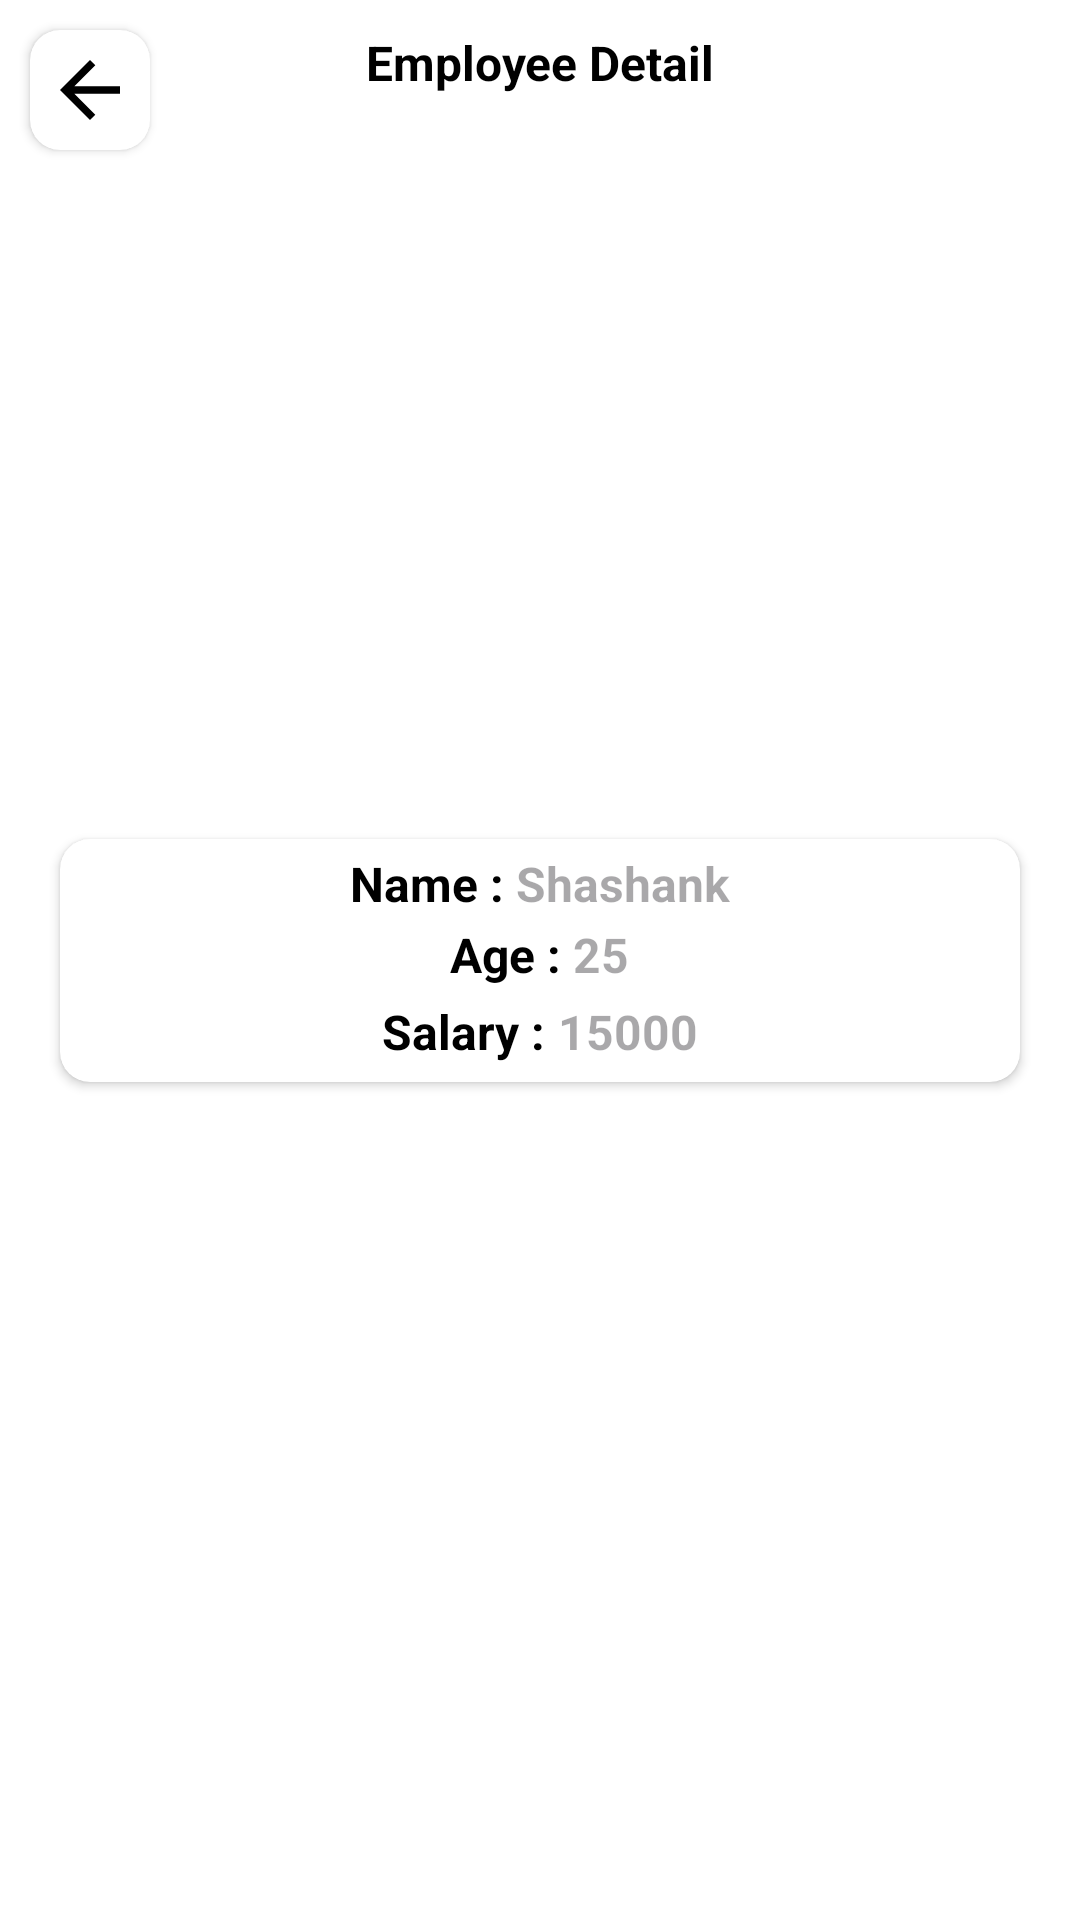

This screen was rendered from an Android layout file. Write that file and the resources it references.
<!-- AndroidManifest.xml: application theme Theme.DummyJSON -->
<!-- res/layout/activity_main2.xml -->
<?xml version="1.0" encoding="utf-8"?>
<androidx.constraintlayout.widget.ConstraintLayout xmlns:android="http://schemas.android.com/apk/res/android"
    xmlns:app="http://schemas.android.com/apk/res-auto"
    xmlns:tools="http://schemas.android.com/tools"
    android:id="@+id/main"
    android:layout_width="match_parent"
    android:layout_height="match_parent"
    tools:context=".MainActivity2"
    android:background="@color/white">

    <androidx.cardview.widget.CardView
        android:id="@+id/backButton"
        android:layout_width="40dp"
        android:layout_height="40dp"
        app:layout_constraintTop_toTopOf="parent"
        app:layout_constraintStart_toStartOf="parent"
        android:background="@color/white"
        app:cardCornerRadius="10dp"
        android:layout_marginTop="10dp"
        android:layout_marginStart="10dp"
        app:cardBackgroundColor="@color/card_bg">

        <ImageView
            android:layout_width="30dp"
            android:layout_height="30dp"
            android:src="@drawable/arrow_back"
            android:layout_gravity="center"/>

    </androidx.cardview.widget.CardView>

    <TextView
        android:id="@+id/empListTxt"
        android:layout_width="wrap_content"
        android:layout_height="wrap_content"
        android:text="Employee Detail"
        app:layout_constraintEnd_toEndOf="parent"
        app:layout_constraintStart_toStartOf="parent"
        app:layout_constraintTop_toTopOf="parent"
        android:textColor="@color/black"
        android:textSize="16sp"
        android:textStyle="bold"
        android:textAlignment="center"
        android:padding="10dp"/>

    <androidx.cardview.widget.CardView
        android:layout_width="match_parent"
        android:layout_height="wrap_content"
        app:layout_constraintStart_toStartOf="parent"
        app:layout_constraintEnd_toEndOf="parent"
        app:layout_constraintBottom_toBottomOf="parent"
        app:layout_constraintTop_toTopOf="parent"
        app:cardCornerRadius="10dp"
        android:layout_marginHorizontal="20dp"
        app:cardBackgroundColor="@color/card_bg">

        <LinearLayout
            android:layout_width="match_parent"
            android:layout_height="match_parent"
            android:orientation="vertical"
            android:layout_marginVertical="4dp"
            android:layout_marginHorizontal="6dp">

            <LinearLayout
                android:layout_width="match_parent"
                android:layout_height="match_parent"
                android:orientation="horizontal"
                android:gravity="center">

                <TextView
                    android:layout_width="wrap_content"
                    android:layout_height="wrap_content"
                    android:text="Name : "
                    android:textStyle="bold"
                    android:textColor="@color/black"
                    android:textSize="16sp"/>

                <TextView
                    android:id="@+id/empDetailName"
                    android:layout_width="wrap_content"
                    android:layout_height="wrap_content"
                    android:hint="Shashank"
                    android:textStyle="bold"
                    android:textColor="@color/black"
                    android:textSize="16sp"/>


            </LinearLayout>

            <LinearLayout
                android:layout_width="match_parent"
                android:layout_height="match_parent"
                android:orientation="horizontal"
                android:layout_marginVertical="2dp"
                android:gravity="center">

                <TextView

                    android:layout_width="wrap_content"
                    android:layout_height="wrap_content"
                    android:text="Age : "
                    android:textStyle="bold"
                    android:textColor="@color/black"
                    android:textSize="16sp"/>

                <TextView
                    android:id="@+id/empDetailAge"
                    android:layout_width="wrap_content"
                    android:layout_height="wrap_content"
                    android:hint="25"
                    android:textStyle="bold"
                    android:textColor="@color/black"
                    android:textSize="16sp"/>


            </LinearLayout>

            <LinearLayout
                android:layout_width="match_parent"
                android:layout_height="match_parent"
                android:orientation="horizontal"
                android:layout_marginVertical="2dp"
                android:gravity="center">

                <TextView
                    android:layout_width="wrap_content"
                    android:layout_height="wrap_content"
                    android:text="Salary : "
                    android:textStyle="bold"
                    android:textColor="@color/black"
                    android:textSize="16sp"/>

                <TextView
                    android:id="@+id/empDetailSalary"
                    android:layout_width="wrap_content"
                    android:layout_height="wrap_content"
                    android:hint="15000"
                    android:textStyle="bold"
                    android:textColor="@color/black"
                    android:textSize="16sp"/>


            </LinearLayout>

        </LinearLayout>

    </androidx.cardview.widget.CardView>


</androidx.constraintlayout.widget.ConstraintLayout>
<!-- resources referenced by this layout -->
<resources>
  <color name="black">#FF000000</color>
  <color name="card_bg">#FFFFFF</color>
  <color name="white">#FFFFFFFF</color>
  <!-- drawable arrow_back (drawable) -->
  <vector
      xmlns:android="http://schemas.android.com/apk/res/android"
      android:autoMirrored="true"
      android:height="24dp"
      android:tint="@color/black"
      android:viewportHeight="24"
      android:viewportWidth="24"
      android:width="24dp">
        
      <path android:fillColor="@android:color/white" android:pathData="M20,11H7.83l5.59,-5.59L12,4l-8,8 8,8 1.41,-1.41L7.83,13H20v-2z"/>
      
  </vector>
  <style name="Theme.DummyJSON" parent="Base.Theme.DummyJSON" />
  <style name="Base.Theme.DummyJSON" parent="Theme.Material3.DayNight.NoActionBar">
      </style>
</resources>
